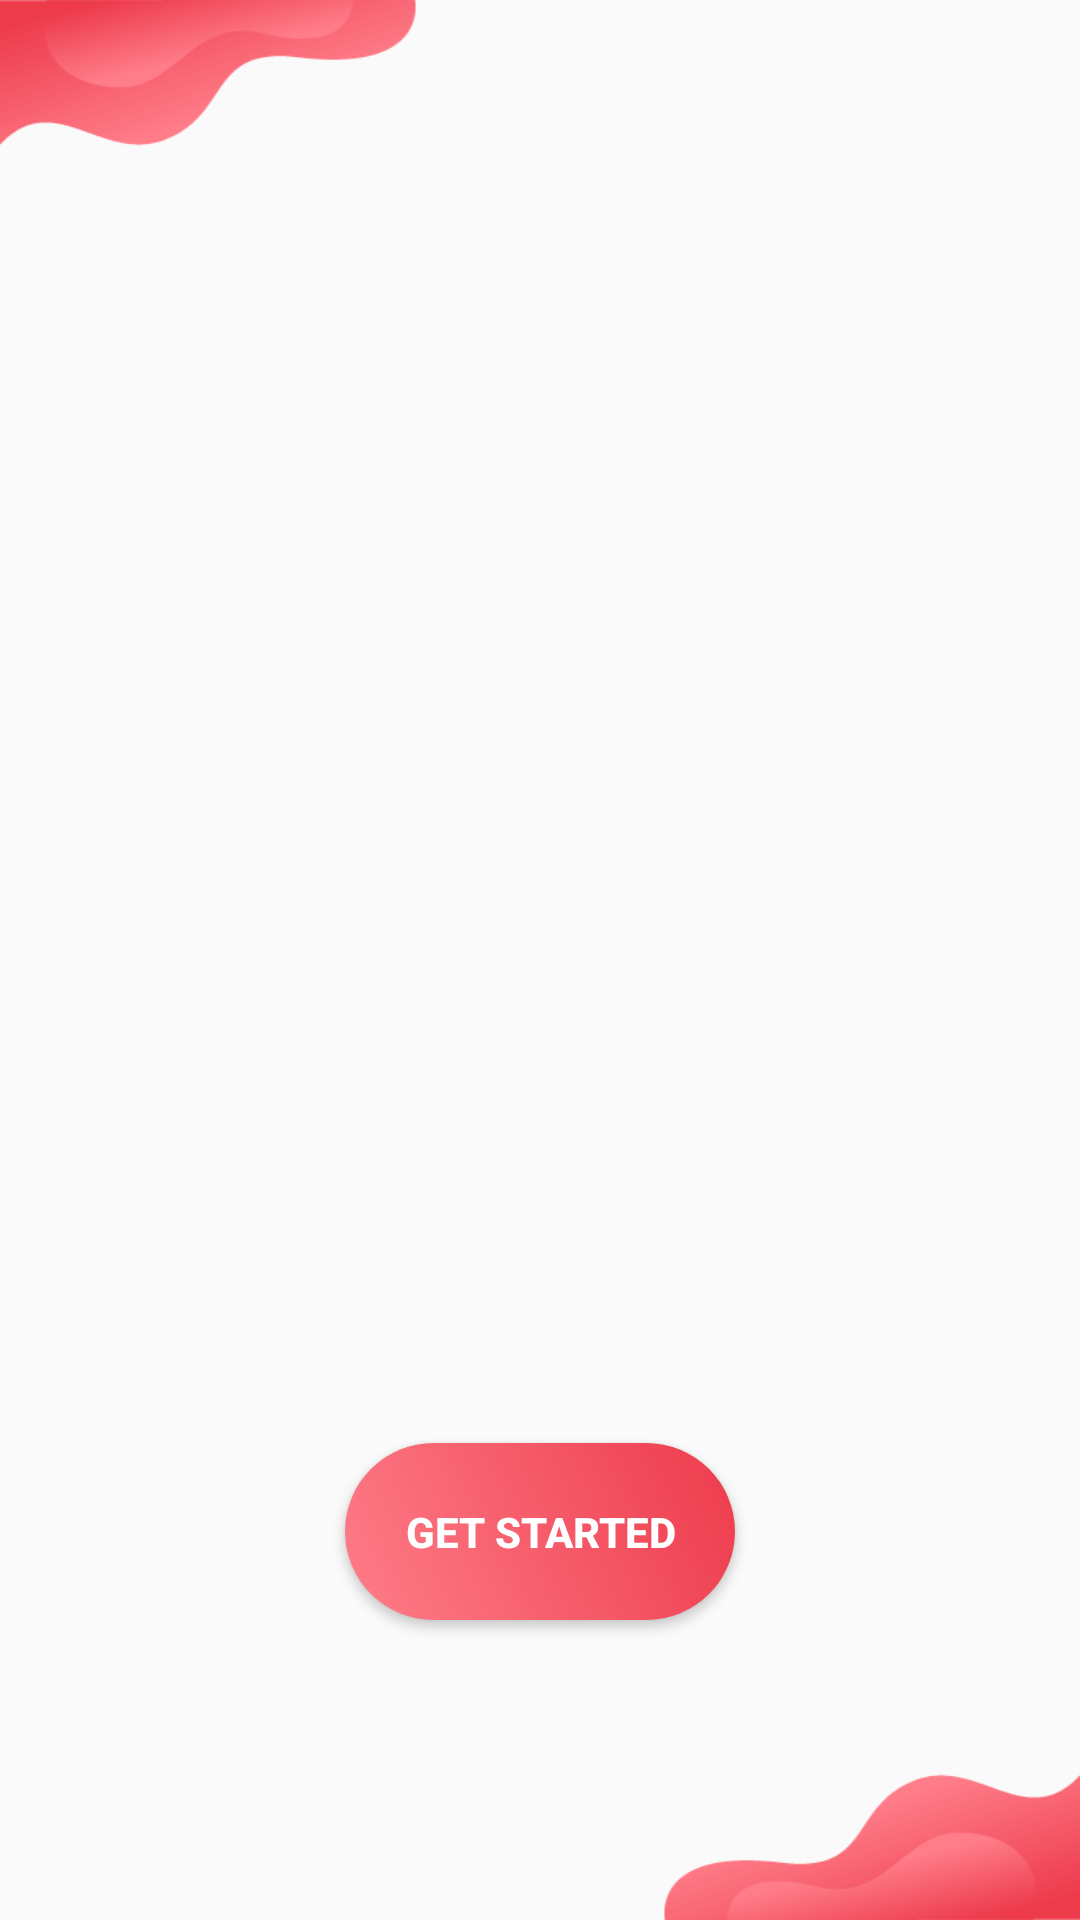

Write the Android layout XML for this screen, with the resource values it uses.
<!-- AndroidManifest.xml: application theme AppTheme -->
<!-- res/layout/activity_walk_through.xml -->
<?xml version="1.0" encoding="utf-8"?>
<RelativeLayout xmlns:android="http://schemas.android.com/apk/res/android"
    android:layout_width="match_parent"
    android:layout_height="match_parent"
    android:background="@drawable/splash">

    <android.support.v4.view.ViewPager
        android:id="@+id/viewpager"
        android:layout_width="match_parent"
        android:layout_height="match_parent">

    </android.support.v4.view.ViewPager>

    <Button
        android:id="@+id/button"
        android:layout_width="wrap_content"
        android:layout_height="wrap_content"
        android:layout_alignParentBottom="true"
        android:layout_centerInParent="true"
        android:layout_marginBottom="100dp"
        android:background="@drawable/uploadbtnripple"
        android:padding="20dp"
        android:text="Get Started"
        android:textColor="@android:color/white"
        android:textStyle="bold" />

    <LinearLayout
        android:id="@+id/dotslayout"
        android:layout_width="match_parent"
        android:layout_height="50dp"
        android:layout_alignParentBottom="true"
        android:layout_marginBottom="10dp"
        android:gravity="center_horizontal"
        android:orientation="horizontal">

    </LinearLayout>


</RelativeLayout>
<!-- resources referenced by this layout -->
<resources>
  <!-- drawable splash: png bitmap (drawable, 17981 bytes) -->
  <!-- drawable uploadbtnripple (drawable) -->
  <?xml version="1.0" encoding="utf-8"?>
  <ripple xmlns:android="http://schemas.android.com/apk/res/android"
      android:color="@color/ripple_material_dark">
  
      <item android:id="@android:id/mask">
          <shape android:shape="rectangle">
              <solid android:color="@android:color/darker_gray" />
              <corners android:radius="5dp" />
          </shape>
      </item>
  
      <item android:drawable="@drawable/upload_button_colour" />
  </ripple>
  <style name="AppTheme" parent="Theme.AppCompat.Light.NoActionBar.FullScreen">
          
          <item name="colorPrimary">#fe485a</item>
          <item name="colorPrimaryDark">#ed3b4c</item>
          <item name="colorAccent">#fe485a</item>
  
      </style>
  <!-- drawable upload_button_colour (drawable) -->
  <?xml version="1.0" encoding="utf-8"?>
  <shape xmlns:android="http://schemas.android.com/apk/res/android"
      android:shape="rectangle">
  
      <gradient
          android:angle="45"
          android:endColor="@color/colorPrimaryDark"
          android:startColor="@color/colorPrimary" />
      <corners android:radius="45dp" />
      
      <corners android:radius="45dp" />
  </shape>
  <style name="Theme.AppCompat.Light.NoActionBar.FullScreen" parent="Theme.AppCompat.Light.NoActionBar">
          <item name="android:windowNoTitle">true</item>
          <item name="android:windowActionBar">false</item>
          <item name="android:windowFullscreen">false</item>
          <item name="android:windowContentOverlay">@null</item>
  
          <item name="colorPrimary">#fe485a</item>
          <item name="colorPrimaryDark">#ed3b4c</item>
          <item name="colorAccent">#fe485a</item>
      </style>
  <color name="colorPrimaryDark">#ed3b4c</color>
  <color name="colorPrimary">#FF7D89</color>
</resources>
